Labelled photos from "dataset_cleaned", an image-classification folder in Diogo-Rodriigues/AP_Modulo2. The possible labels are: biliary leaks, lithiasis, normal, stricture.

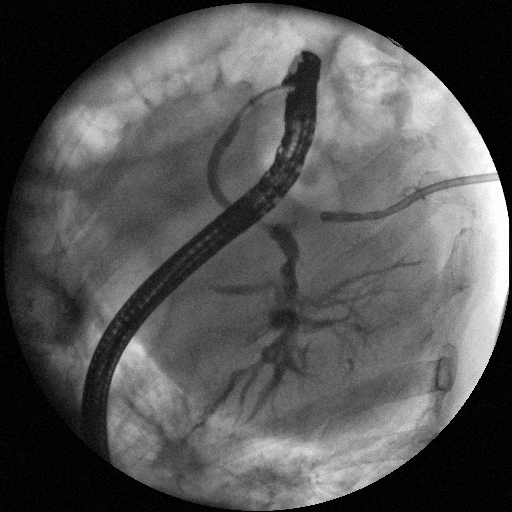
Label: biliary leaks

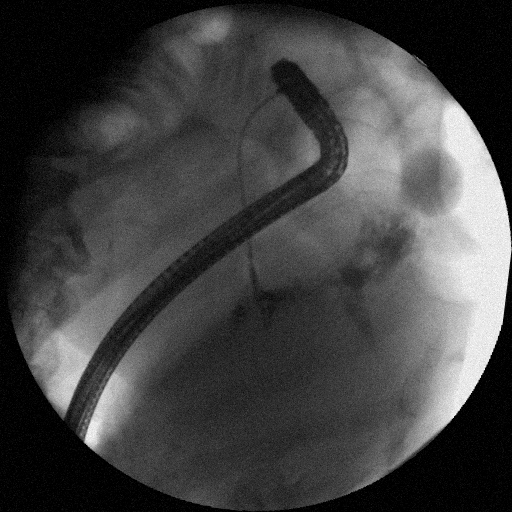
Label: biliary leaks

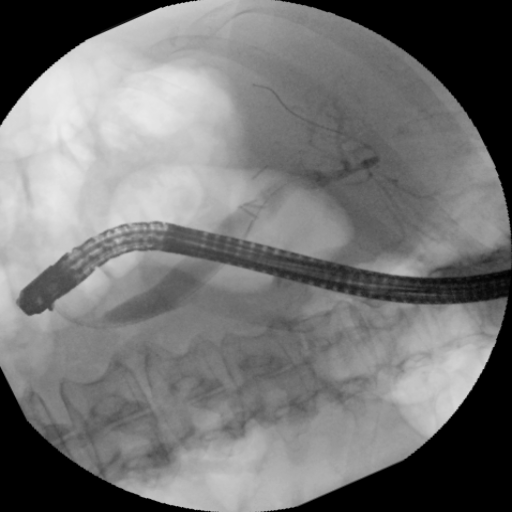
Label: normal

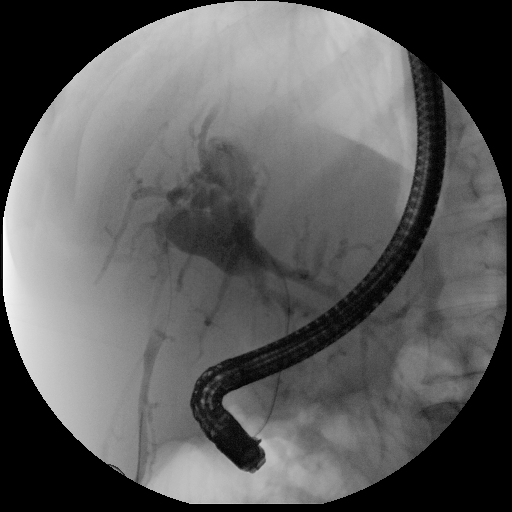
Label: stricture

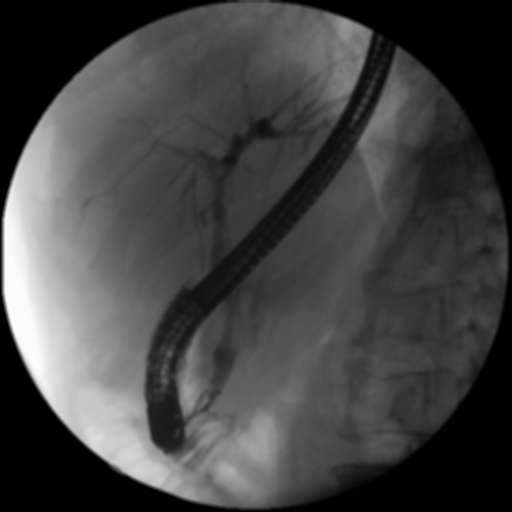
Label: normal

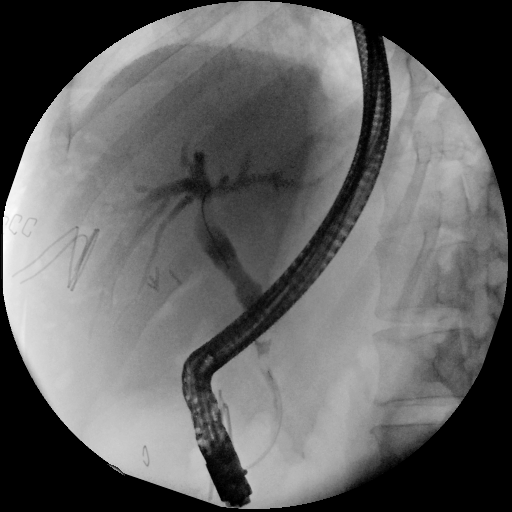
Label: lithiasis
